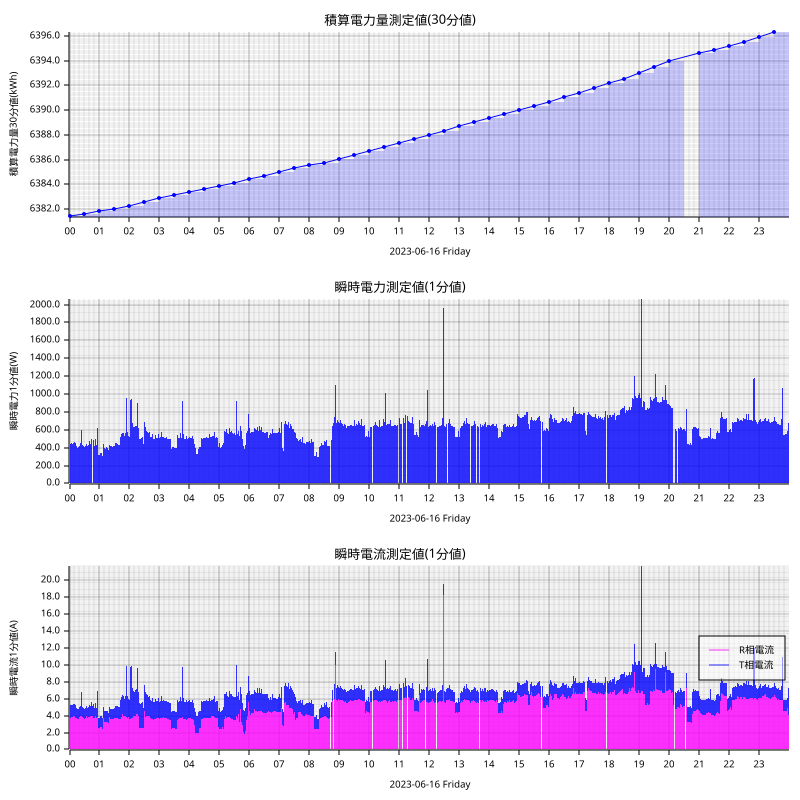

The data file committed next to this chart (first rows):
measured_at, sensor_id, message_id, cumlative_kwh, instant_watt, instant_ampere_R, instant_ampere_T
2023-06-16T00:00:00+09:00, smartmeter, 55159, , 424.0, , 
2023-06-16T00:00:00+09:00, smartmeter, 55160, , , 3.5, 1.5
2023-06-16T00:00:00+09:00, smartmeter, 55161, 6381, , , 
2023-06-16T00:01:00+09:00, smartmeter, 55162, , 480.0, , 
2023-06-16T00:01:00+09:00, smartmeter, 55163, , , 3.6, 1.9
2023-06-16T00:02:00+09:00, smartmeter, 55164, , 436.0, , 
2023-06-16T00:02:00+09:00, smartmeter, 55165, , , 3.7, 1.5
2023-06-16T00:03:00+09:00, smartmeter, 55166, , 444.0, , 
2023-06-16T00:03:00+09:00, smartmeter, 55167, , , 3.8, 1.5
2023-06-16T00:04:00+09:00, smartmeter, 55168, , 448.0, , 
2023-06-16T00:04:00+09:00, smartmeter, 55169, , , 3.8, 1.5
2023-06-16T00:05:00+09:00, smartmeter, 55170, , 496.0, , 
2023-06-16T00:05:00+09:00, smartmeter, 55171, , , 3.8, 1.9
2023-06-16T00:06:00+09:00, smartmeter, 55172, , 444.0, , 
2023-06-16T00:06:00+09:00, smartmeter, 55173, , , 3.8, 1.4
2023-06-16T00:07:00+09:00, smartmeter, 55174, , 440.0, , 
2023-06-16T00:07:00+09:00, smartmeter, 55175, , , 3.9, 1.4
2023-06-16T00:08:00+09:00, smartmeter, 55176, , 456.0, , 
2023-06-16T00:08:00+09:00, smartmeter, 55177, , , 3.9, 1.5
2023-06-16T00:09:00+09:00, smartmeter, 55178, , 472.0, , 
2023-06-16T00:09:00+09:00, smartmeter, 55179, , , 4.1, 1.4
2023-06-16T00:10:00+09:00, smartmeter, 55180, , 460.0, , 
2023-06-16T00:10:00+09:00, smartmeter, 55181, , , 4.0, 1.4
2023-06-16T00:11:00+09:00, smartmeter, 55182, , 448.0, , 
2023-06-16T00:11:00+09:00, smartmeter, 55183, , , 3.9, 1.3
2023-06-16T00:12:00+09:00, smartmeter, 55184, , 456.0, , 
2023-06-16T00:12:00+09:00, smartmeter, 55185, , , 3.7, 1.5
2023-06-16T00:13:00+09:00, smartmeter, 55186, , 420.0, , 
2023-06-16T00:13:00+09:00, smartmeter, 55187, , , 3.7, 1.2
2023-06-16T00:14:00+09:00, smartmeter, 55188, , 416.0, , 
2023-06-16T00:14:00+09:00, smartmeter, 55189, , , 3.7, 1.2
2023-06-16T00:15:00+09:00, smartmeter, 55190, , 416.0, , 
2023-06-16T00:15:00+09:00, smartmeter, 55191, , , 3.7, 1.2
2023-06-16T00:16:00+09:00, smartmeter, 55192, , 400.0, , 
2023-06-16T00:16:00+09:00, smartmeter, 55193, , , 3.6, 1.2
2023-06-16T00:17:00+09:00, smartmeter, 55194, , 440.0, , 
2023-06-16T00:17:00+09:00, smartmeter, 55195, , , 3.6, 1.5
2023-06-16T00:18:00+09:00, smartmeter, 55196, , 412.0, , 
2023-06-16T00:18:00+09:00, smartmeter, 55197, , , 3.6, 1.2
2023-06-16T00:19:00+09:00, smartmeter, 55198, , 416.0, , 
2023-06-16T00:19:00+09:00, smartmeter, 55199, , , 3.6, 1.2
2023-06-16T00:20:00+09:00, smartmeter, 55200, , 424.0, , 
2023-06-16T00:20:00+09:00, smartmeter, 55201, , , 3.8, 1.2
2023-06-16T00:21:00+09:00, smartmeter, 55202, , 428.0, , 
2023-06-16T00:21:00+09:00, smartmeter, 55203, , , 3.8, 1.3
2023-06-16T00:22:00+09:00, smartmeter, 55204, , 448.0, , 
2023-06-16T00:22:00+09:00, smartmeter, 55205, , , 3.9, 1.2
2023-06-16T00:23:00+09:00, smartmeter, 55206, , 460.0, , 
2023-06-16T00:23:00+09:00, smartmeter, 55207, , , 4.1, 1.2
2023-06-16T00:24:00+09:00, smartmeter, 55208, , 600.0, , 
2023-06-16T00:24:00+09:00, smartmeter, 55209, , , 3.9, 2.9
2023-06-16T00:25:00+09:00, smartmeter, 55210, , 496.0, , 
2023-06-16T00:25:00+09:00, smartmeter, 55211, , , 4.0, 1.6
2023-06-16T00:26:00+09:00, smartmeter, 55212, , 428.0, , 
2023-06-16T00:26:00+09:00, smartmeter, 55213, , , 3.8, 1.2
2023-06-16T00:27:00+09:00, smartmeter, 55214, , 420.0, , 
2023-06-16T00:27:00+09:00, smartmeter, 55215, , , 3.7, 1.2
2023-06-16T00:28:00+09:00, smartmeter, 55216, , 420.0, , 
2023-06-16T00:28:00+09:00, smartmeter, 55217, , , 3.7, 1.2
2023-06-16T00:29:00+09:00, smartmeter, 55218, , 468.0, , 
... 2,805 more rows
